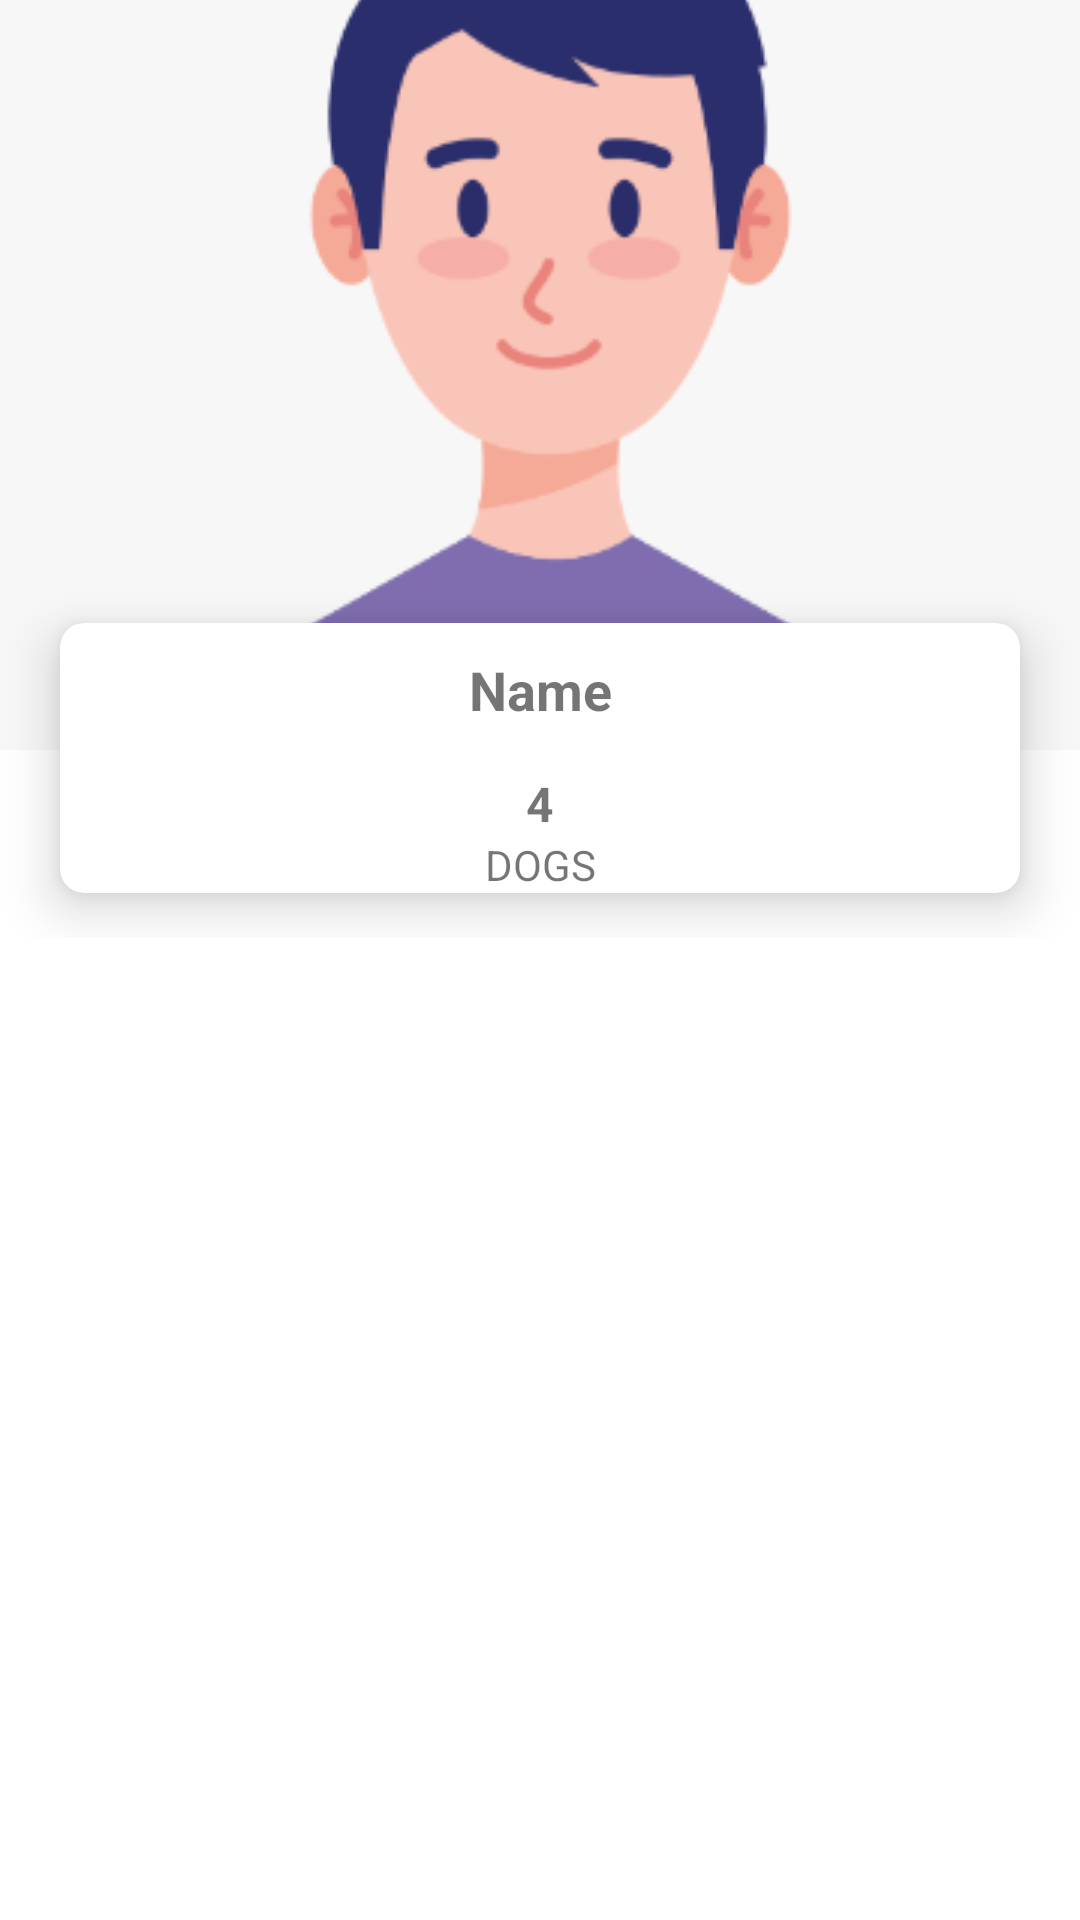

Here is an Android app screen rendered from its layout file. Give the layout XML and the strings, colors and styles it references.
<!-- AndroidManifest.xml: application theme Theme.Woof -->
<!-- res/layout/activity_owner_profile.xml -->
<?xml version="1.0" encoding="utf-8"?>
<androidx.core.widget.NestedScrollView xmlns:android="http://schemas.android.com/apk/res/android"
    xmlns:app="http://schemas.android.com/apk/res-auto"
    xmlns:tools="http://schemas.android.com/tools"
    android:id="@+id/main"
    android:layout_width="match_parent"
    android:layout_height="match_parent"
    tools:context=".View.OwnerProfile">

    <androidx.constraintlayout.widget.ConstraintLayout
        android:layout_width="match_parent"
        android:layout_height="wrap_content">

        <ImageView
            android:id="@+id/OP_IV_OwnerPicture"
            android:layout_width="match_parent"
            android:layout_height="250dp"
            android:scaleType="centerCrop"
            app:layout_constraintBaseline_toTopOf="parent"
            android:src="@drawable/default_owner_picture">

        </ImageView>

        <FrameLayout
            android:id="@+id/OP_FL_layoutProfile"
            android:layout_width="match_parent"
            android:layout_height="wrap_content"
            app:layout_constraintBottom_toBottomOf="@id/OP_IV_OwnerPicture"
            app:layout_constraintTop_toBottomOf="@id/OP_IV_OwnerPicture"
            >

            <androidx.cardview.widget.CardView
                android:layout_width="match_parent"
                android:layout_height="wrap_content"
                android:layout_marginStart="20dp"
                android:layout_marginEnd="20dp"
                android:layout_marginBottom="15dp"
                android:layout_marginTop="20dp"
                app:cardBackgroundColor="@color/white"
                app:cardCornerRadius="8dp"
                app:cardElevation="10dp">

                <androidx.constraintlayout.widget.ConstraintLayout
                    android:layout_width="match_parent"
                    android:layout_height="wrap_content">

                    <com.google.android.material.textview.MaterialTextView
                        android:id="@+id/OP_MTV_TextName"
                        android:layout_width="match_parent"
                        android:layout_height="wrap_content"
                        android:layout_marginTop="10dp"
                        android:gravity="center"
                        android:text="Name"
                        android:textSize="18sp"
                        android:textStyle="bold"
                        app:layout_constraintTop_toTopOf="parent"/>

                    <TextView
                        android:id="@+id/OP_TV_DogsCounter"
                        android:layout_width="0dp"
                        android:layout_height="wrap_content"
                        android:layout_marginTop="15dp"
                        android:gravity="center"
                        android:text="4"
                        android:textSize="16sp"
                        android:textStyle="bold"
                        app:layout_constraintEnd_toEndOf="parent"
                        app:layout_constraintStart_toStartOf="parent"
                        app:layout_constraintTop_toBottomOf="@id/OP_MTV_TextName"/>

                    <TextView
                        android:layout_width="0dp"
                        android:layout_height="wrap_content"
                        android:gravity="center"
                        android:text="Dogs"
                        android:textAllCaps="true"
                        android:textSize="14sp"
                        app:layout_constraintTop_toBottomOf="@id/OP_TV_DogsCounter"
                        app:layout_constraintStart_toStartOf="parent"
                        app:layout_constraintEnd_toEndOf="parent"/>


                </androidx.constraintlayout.widget.ConstraintLayout>
            </androidx.cardview.widget.CardView>
        </FrameLayout>

        <androidx.recyclerview.widget.RecyclerView
            android:id="@+id/OP_RV_Dogs"
            android:layout_width="match_parent"
            android:layout_height="wrap_content"
            android:padding="10dp"
            app:layoutManager="androidx.recyclerview.widget.GridLayoutManager"
            app:spanCount="2"
            app:layout_constraintTop_toBottomOf="@id/OP_FL_layoutProfile"
            app:layout_constraintStart_toStartOf="parent"
            app:layout_constraintEnd_toEndOf="parent"/>
    </androidx.constraintlayout.widget.ConstraintLayout>

</androidx.core.widget.NestedScrollView>
<!-- resources referenced by this layout -->
<resources>
  <color name="white">#FFFFFFFF</color>
  <!-- drawable default_owner_picture: png bitmap (drawable, 13879 bytes) -->
  <style name="Theme.Woof" parent="Theme.MaterialComponents.DayNight.NoActionBar">
          
          <item name="colorPrimary">@color/woof_second</item>
          <item name="colorPrimaryVariant">@color/woof_second</item>
          <item name="colorOnPrimary">@color/white</item>
          
          <item name="colorSecondary">@color/teal_200</item>
          <item name="colorSecondaryVariant">@color/teal_700</item>
          <item name="colorOnSecondary">@color/black</item>
          
          <item name="android:statusBarColor">?attr/colorPrimaryVariant</item>
          
      </style>
  <color name="woof_second">#889E73</color>
  <color name="teal_200">#FF03DAC5</color>
  <color name="teal_700">#FF018786</color>
  <color name="black">#FF000000</color>
</resources>
